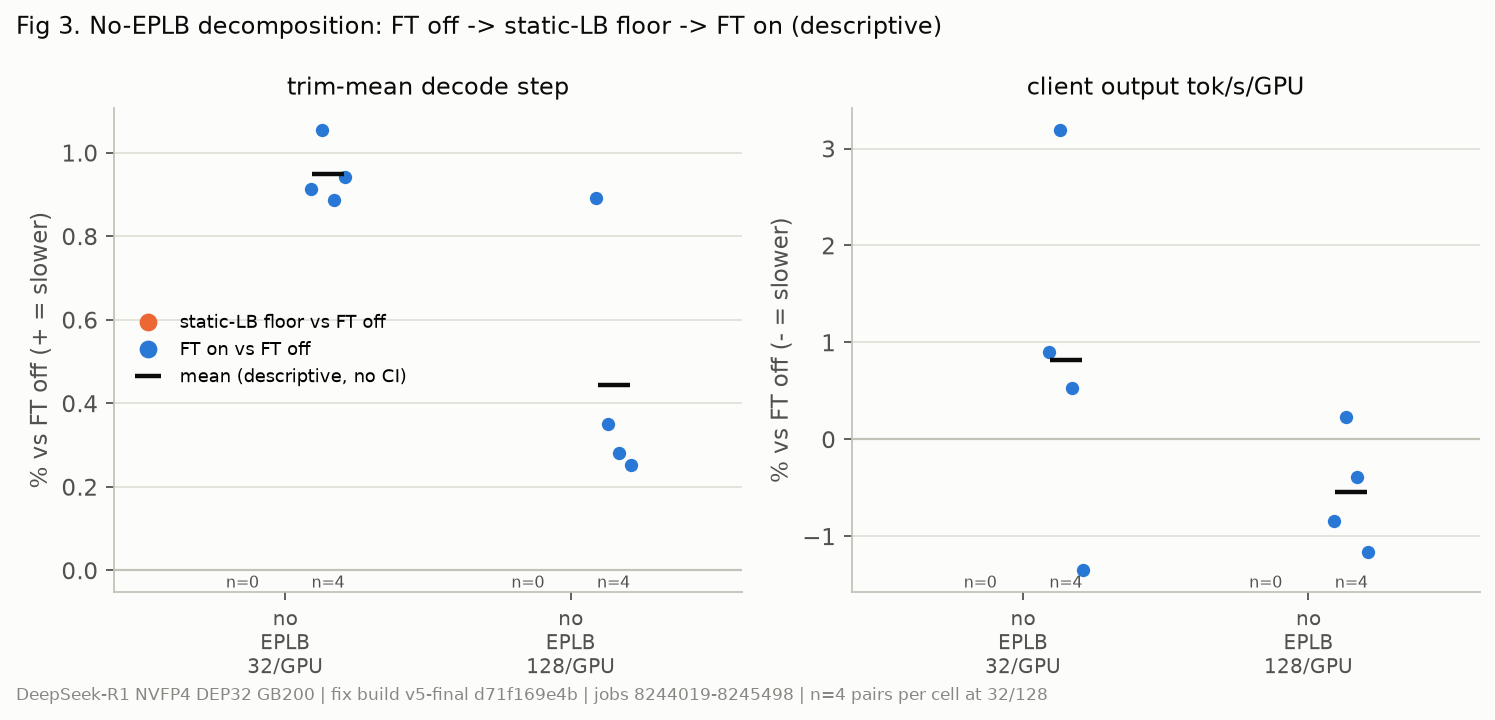

The table this chart was drawn from, first rows:
metric, series, mode, load, group, pct
trim, FT on vs FT off, noeplb, 32, 8245492@n0, 0.9131
trim, FT on vs FT off, noeplb, 32, 8245492@n8, 1.055
trim, FT on vs FT off, noeplb, 32, 8245498@n0, 0.8872
trim, FT on vs FT off, noeplb, 32, 8245498@n8, 0.9408
trim, FT on vs FT off, noeplb, 128, 8245492@n0, 0.8915
trim, FT on vs FT off, noeplb, 128, 8245492@n8, 0.3513
trim, FT on vs FT off, noeplb, 128, 8245498@n0, 0.2817
trim, FT on vs FT off, noeplb, 128, 8245498@n8, 0.2523
client, FT on vs FT off, noeplb, 32, 8245492@n0, 0.8988
client, FT on vs FT off, noeplb, 32, 8245492@n8, 3.192
client, FT on vs FT off, noeplb, 32, 8245498@n0, 0.5279
client, FT on vs FT off, noeplb, 32, 8245498@n8, -1.352
client, FT on vs FT off, noeplb, 128, 8245492@n0, -0.8444
client, FT on vs FT off, noeplb, 128, 8245492@n8, 0.2252
client, FT on vs FT off, noeplb, 128, 8245498@n0, -0.3876
client, FT on vs FT off, noeplb, 128, 8245498@n8, -1.164
